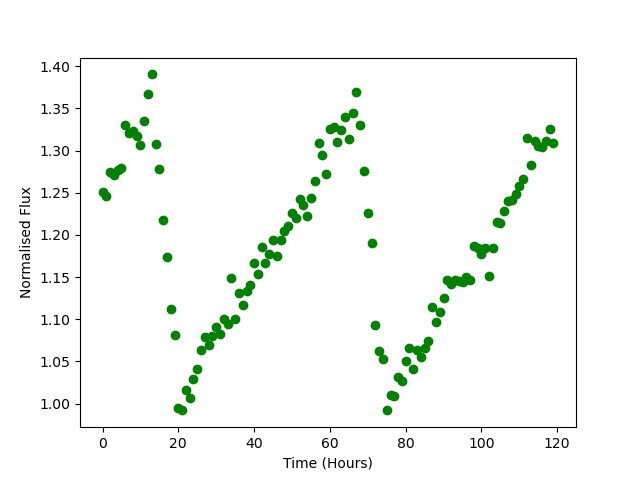

The file beside this chart, header and first rows:
Time, Flux
0.0, 1.25
1.0, 1.246
2.0, 1.275
3.0, 1.271
4.0, 1.277
5.0, 1.279
6.0, 1.33
7.0, 1.321
8.0, 1.323
9.0, 1.317
10.0, 1.307
11.0, 1.335
12.0, 1.367
13.0, 1.39
14.0, 1.308
15.0, 1.278
16.0, 1.218
17.0, 1.173
18.0, 1.113
19.0, 1.081
20.0, 0.9951
21.0, 0.9923
22.0, 1.016
23.0, 1.007
24.0, 1.03
25.0, 1.042
26.0, 1.063
27.0, 1.079
28.0, 1.069
29.0, 1.08
30.0, 1.091
31.0, 1.083
32.0, 1.101
33.0, 1.094
34.0, 1.149
35.0, 1.1
36.0, 1.131
37.0, 1.117
38.0, 1.134
39.0, 1.141
40.0, 1.166
41.0, 1.154
42.0, 1.185
43.0, 1.166
44.0, 1.177
45.0, 1.194
46.0, 1.175
47.0, 1.194
48.0, 1.204
49.0, 1.21
50.0, 1.227
51.0, 1.221
52.0, 1.242
53.0, 1.235
54.0, 1.223
55.0, 1.243
56.0, 1.264
57.0, 1.31
58.0, 1.295
59.0, 1.272
... 60 more rows
